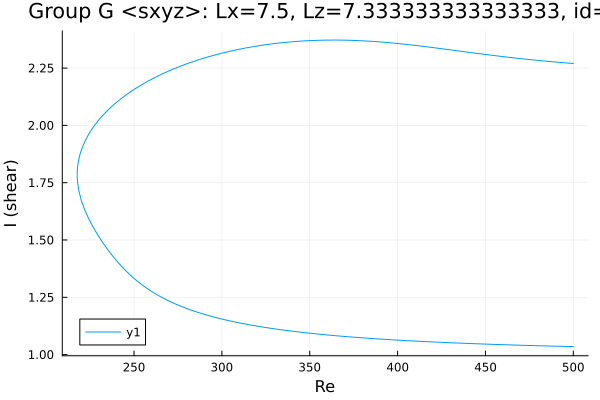

The file beside this chart, header and first rows:
Re, shear
500.0, 2.27
499.7, 2.27
498.3, 2.271
496.8, 2.272
495.4, 2.273
494, 2.274
492.6, 2.275
491.2, 2.276
489.8, 2.276
488.4, 2.277
486.9, 2.278
486, 2.279
484.6, 2.28
483.2, 2.281
481.8, 2.282
480.4, 2.283
479, 2.284
477.6, 2.285
476.1, 2.286
474.7, 2.287
473.3, 2.289
471.9, 2.29
470.5, 2.291
469.1, 2.292
467.7, 2.293
466.2, 2.294
464.8, 2.296
463.4, 2.297
462, 2.298
460.6, 2.299
459.2, 2.301
457.8, 2.302
456.3, 2.303
454.9, 2.305
453.5, 2.306
452.1, 2.307
450.7, 2.309
449.6, 2.31
448.2, 2.311
446.8, 2.313
446.5, 2.313
445.1, 2.314
443.7, 2.316
443.4, 2.316
442, 2.317
440.6, 2.319
439.2, 2.32
437.7, 2.322
436.3, 2.323
434.9, 2.325
433.5, 2.326
432.1, 2.327
430.7, 2.329
429.3, 2.33
427.8, 2.332
427.8, 2.332
426.4, 2.333
424.9, 2.335
423.5, 2.336
422.1, 2.337
... 415 more rows
